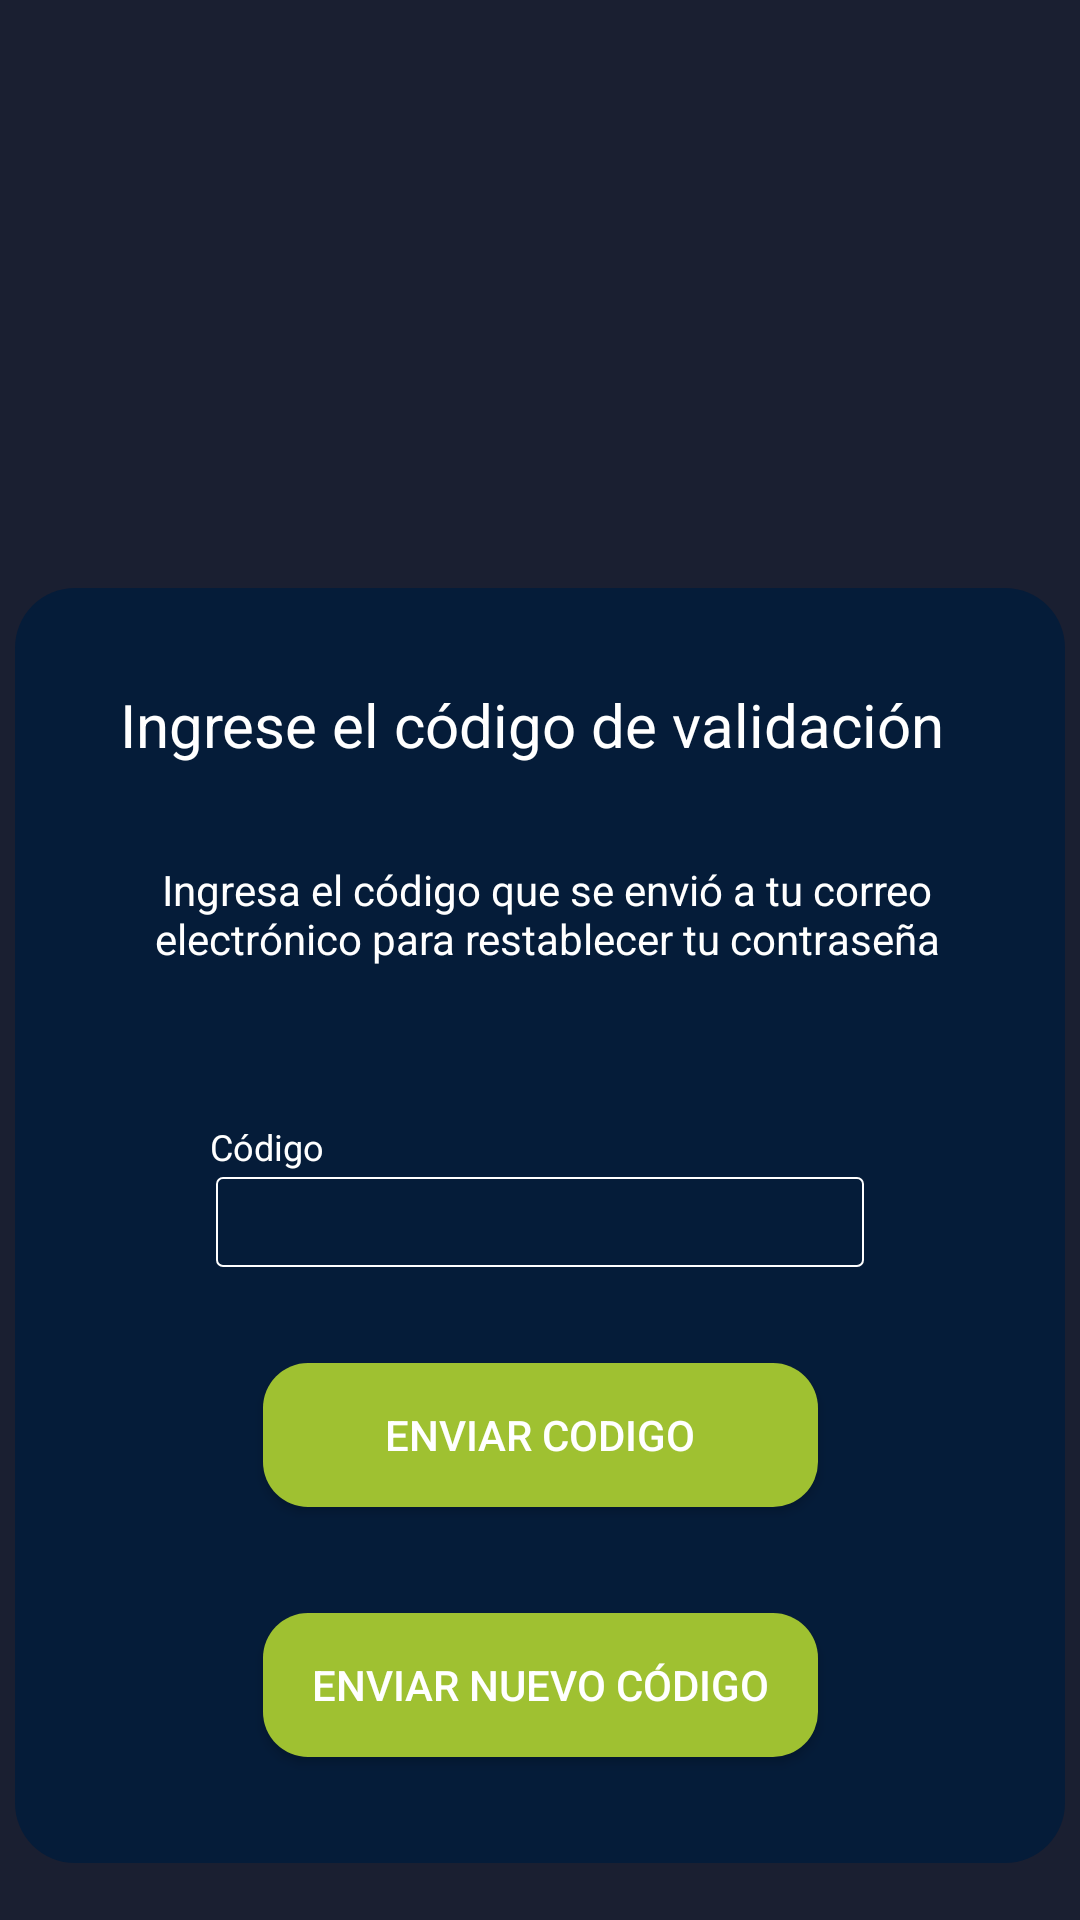

Produce the Android XML layout that renders to this screen, including the resource entries it uses.
<!-- AndroidManifest.xml: application theme Theme.Design.NoActionBar -->
<!-- res/layout/activity_recuperacion_codactivity4.xml -->
<?xml version="1.0" encoding="utf-8"?>
<androidx.constraintlayout.widget.ConstraintLayout xmlns:android="http://schemas.android.com/apk/res/android"
    xmlns:app="http://schemas.android.com/apk/res-auto"
    xmlns:tools="http://schemas.android.com/tools"
    android:layout_width="match_parent"
    android:layout_height="match_parent"
    android:background="@drawable/fondo"
    android:textAlignment="center"
    tools:context=".recuperacionCODActivity4">

    <View
        android:id="@+id/view"
        android:layout_width="350dp"
        android:layout_height="425dp"
        android:layout_marginTop="196dp"
        android:background="@drawable/bordeinicio"
        app:layout_constraintEnd_toEndOf="parent"
        app:layout_constraintHorizontal_bias="0.491"
        app:layout_constraintStart_toStartOf="parent"
        app:layout_constraintTop_toTopOf="parent" />

    <View
        android:id="@+id/view3"
        android:layout_width="wrap_content"
        android:layout_height="wrap_content"
        android:background="@color/fondo"
        app:layout_constraintBottom_toBottomOf="parent"
        app:layout_constraintEnd_toEndOf="parent"

        app:layout_constraintHorizontal_bias="1.0"
        app:layout_constraintStart_toStartOf="parent"
        app:layout_constraintTop_toTopOf="parent"
        app:layout_constraintVertical_bias="0.0" />

    <TextView
        android:id="@+id/textView"
        android:layout_width="wrap_content"
        android:layout_height="wrap_content"
        android:layout_marginTop="32dp"
        android:text="Ingrese el código de validación "
        android:textColor="@color/white"
        android:textSize="20sp"
        app:layout_constraintEnd_toEndOf="parent"
        app:layout_constraintStart_toStartOf="parent"
        app:layout_constraintTop_toTopOf="@+id/view" />

    <Button
        android:id="@+id/btnenviarcod"
        android:layout_width="185dp"
        android:layout_height="48dp"
        android:layout_marginStart="128dp"
        android:onClick="onClick"
        android:layout_marginTop="32dp"
        android:layout_marginEnd="128dp"
        android:background="@drawable/bordebtn"
        android:text="Enviar codigo"
        android:textSize="14sp"
        app:layout_constraintEnd_toEndOf="@+id/view"
        app:layout_constraintStart_toStartOf="@+id/view"
        app:layout_constraintTop_toBottomOf="@+id/editTextNumberPassword" />

    <Button
        android:id="@+id/btnuevocod"
        android:layout_width="185dp"
        android:layout_height="48dp"
        android:layout_marginStart="128dp"
        android:layout_marginEnd="128dp"
        android:background="@drawable/bordebtn"
        android:onClick="onClick"
        android:text="Enviar nuevo código"
        android:textSize="14sp"
        app:layout_constraintBottom_toBottomOf="@+id/view"
        app:layout_constraintEnd_toEndOf="@+id/view"
        app:layout_constraintStart_toStartOf="@+id/view"
        app:layout_constraintTop_toBottomOf="@+id/btnenviarcod" />

    <TextView
        android:id="@+id/textView3"
        android:layout_width="wrap_content"
        android:layout_height="wrap_content"
        android:layout_marginTop="15dp"
        android:layout_marginEnd="2dp"
        android:text="Código"
        android:textColor="@color/white"
        android:textSize="12sp"
        app:layout_constraintEnd_toEndOf="@+id/view"
        app:layout_constraintHorizontal_bias="0.21"
        app:layout_constraintStart_toStartOf="@+id/view"
        app:layout_constraintTop_toBottomOf="@+id/textView6" />

    <TextView
        android:id="@+id/textView6"
        android:layout_width="276dp"
        android:layout_height="72dp"
        android:layout_marginTop="32dp"
        android:layout_marginEnd="4dp"
        android:text="Ingresa el código que se envió a tu correo electrónico para restablecer tu contraseña"
        android:textAlignment="center"
        android:textColor="@color/white"
        android:textSize="14sp"
        app:layout_constraintEnd_toEndOf="@+id/view"
        app:layout_constraintHorizontal_bias="0.56"
        app:layout_constraintStart_toStartOf="@+id/view"
        app:layout_constraintTop_toBottomOf="@+id/textView" />

    <EditText
        android:id="@+id/editTextNumberPassword"
        android:layout_width="match_parent"
        android:layout_height="30dp"
        android:layout_marginStart="72dp"
        android:layout_marginTop="2dp"
        android:layout_marginEnd="72dp"
        android:background="@drawable/bordelabel"
        android:ems="10"
        android:inputType="numberPassword"
        android:textColor="@color/white"
        app:layout_constraintEnd_toEndOf="@+id/view"
        app:layout_constraintStart_toStartOf="@+id/view"
        app:layout_constraintTop_toBottomOf="@+id/textView3" />

</androidx.constraintlayout.widget.ConstraintLayout>
<!-- resources referenced by this layout -->
<resources>
  <color name="fondo">#85071033</color>
  <color name="white">#FFFFFFFF</color>
  <!-- drawable bordebtn (drawable) -->
  <?xml version="1.0" encoding="utf-8"?>
  <shape xmlns:android="http://schemas.android.com/apk/res/android">
      <solid android:color="@color/boton"></solid>
      <corners android:radius="15dp"/>
  </shape>
  <!-- drawable bordeinicio (drawable) -->
  <?xml version="1.0" encoding="utf-8"?>
  <shape xmlns:android="http://schemas.android.com/apk/res/android">
      <solid android:color="@color/purple"></solid>
      <corners android:radius="20dp"/>
  
  </shape>
  <!-- drawable bordelabel (drawable) -->
  <?xml version="1.0" encoding="utf-8"?>
  <shape xmlns:android="http://schemas.android.com/apk/res/android">
  
      <stroke android:width="2px"
          android:color="@color/white"/>
      <corners android:radius="2dp"/>
  
  </shape>
  <color name="boton">#9FC131</color>
  <color name="purple">#042940</color>
</resources>
